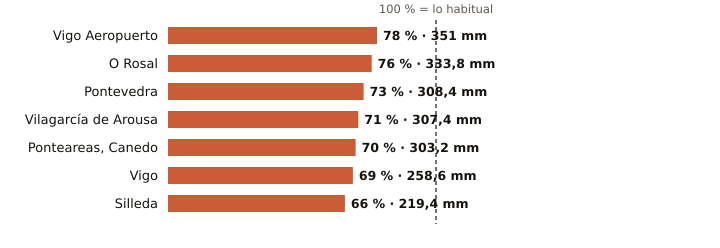

Values plotted in this chart, from the file beside it:
estacion, provincia, indicativo, mm_otono, referencia_mm, pct, periodo_referencia, hasta, hora
Vigo Aeropuerto, Pontevedra, 1495, 351.0, 447.2, 78, 1991-2020, 2026-11-18, 12
O Rosal, Pontevedra, 1730E, 333.8, 439.7, 76, 1991-2020, 2026-11-18, 11
Pontevedra, Pontevedra, 1484C, 308.4, 425.0, 73, 1991-2020, 2026-11-18, 12
Vilagarcía de Arousa, Pontevedra, 1477V, 307.4, 431.6, 71, 2009-2025, 2026-11-18, 11
Ponteareas, Canedo, Pontevedra, 1723X, 303.2, 434.9, 70, 2004-2025, 2026-11-18, 10
Vigo, Pontevedra, 1496X, 258.6, 374.4, 69, 2004-2025, 2026-11-18, 11
Silleda, Pontevedra, 1466A, 219.4, 334.9, 66, 1991-2025, 2026-11-18, 9
